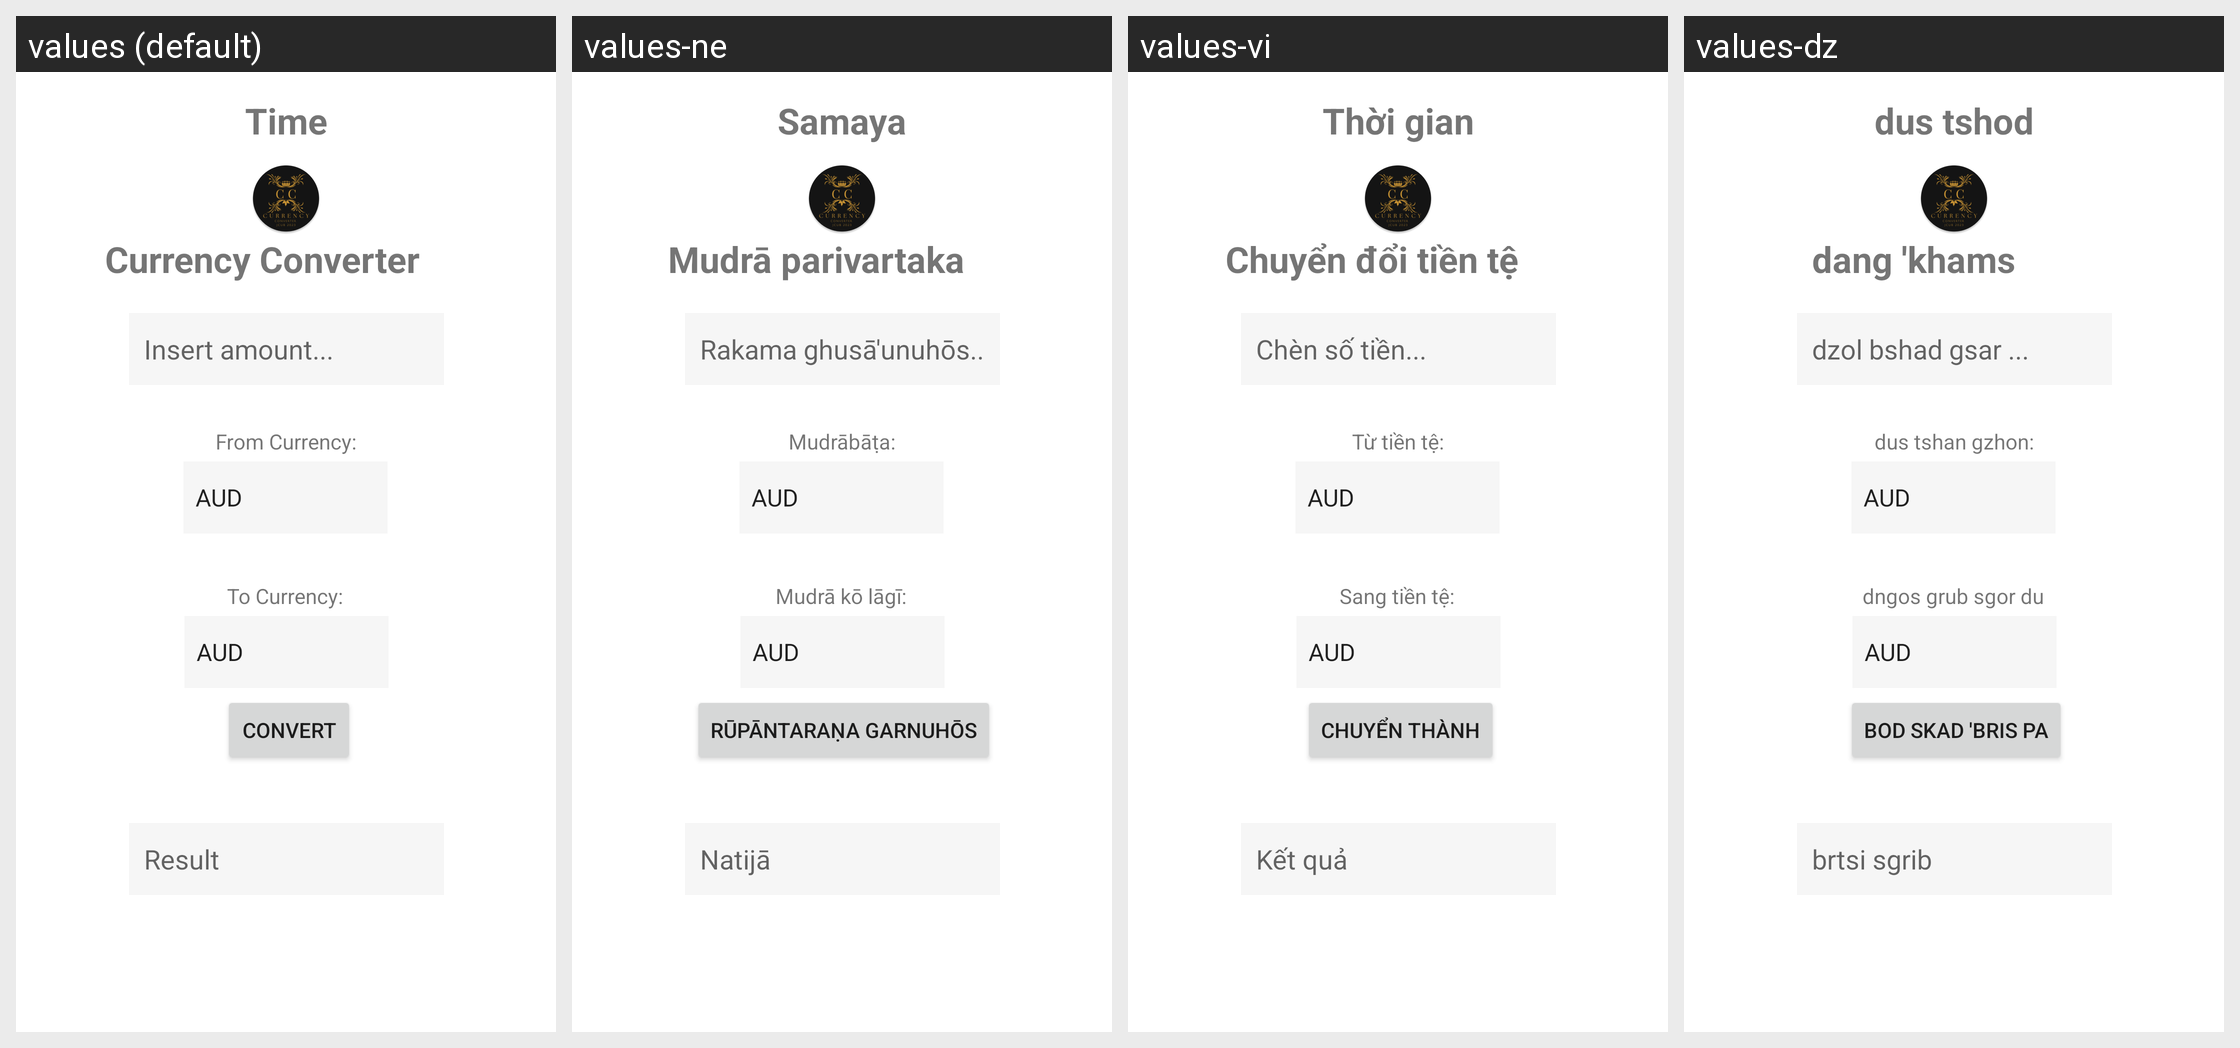

Translations of the strings shown on this Android screen, per locale in the grid:
Android screen res/layout/activity_main.xml rendered under 4 locales, left to right: values (default), values-ne, values-vi, values-dz. Device: Nexus 5 (rendered at 1080×1920; each locale shown at half size, 540×960, under a caption strip naming it); theme Theme.DawaUtilityApp.
Other locales in the repository, not shown: values-fr, values-hi, values-zh-rCN.
Strings drawn on this screen, with the default value and each locale's value (text and hints the layout hard-codes, and strings that could not be matched under every locale, appear in the picture but are not listed):

time
  values: Time
  values-ne: Samaya
  values-vi: Thời gian
  values-dz: dus tshod

currency_converter
  values: Currency Converter
  values-ne: Mudrā parivartaka
  values-vi: Chuyển đổi tiền tệ
  values-dz: dang 'khams 

insert_amount
  values: Insert amount...
  values-ne: Rakama ghusā'unuhōs...
  values-vi: Chèn số tiền...
  values-dz: dzol bshad gsar ...

from_currency
  values: From Currency:
  values-ne: Mudrābāṭa:
  values-vi: Từ tiền tệ:
  values-dz: dus tshan gzhon:

to_currency
  values: To Currency:
  values-ne: Mudrā kō lāgī:
  values-vi: Sang tiền tệ:
  values-dz: dngos grub sgor du

convert
  values: Convert
  values-ne: Rūpāntaraṇa garnuhōs
  values-vi: Chuyển thành
  values-dz: bod skad 'bris pa

result
  values: Result
  values-ne: Natijā
  values-vi: Kết quả
  values-dz: brtsi sgrib
